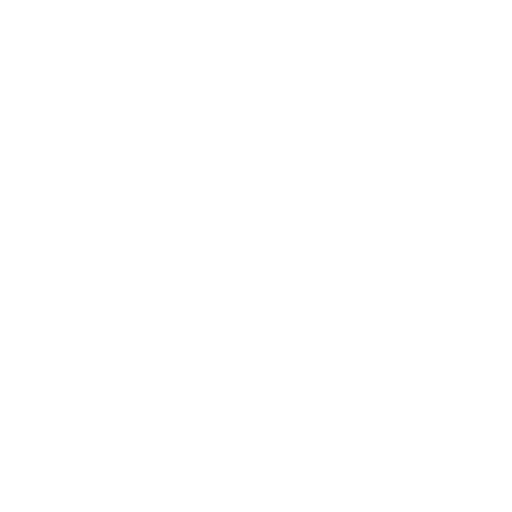
t = 0.00 s
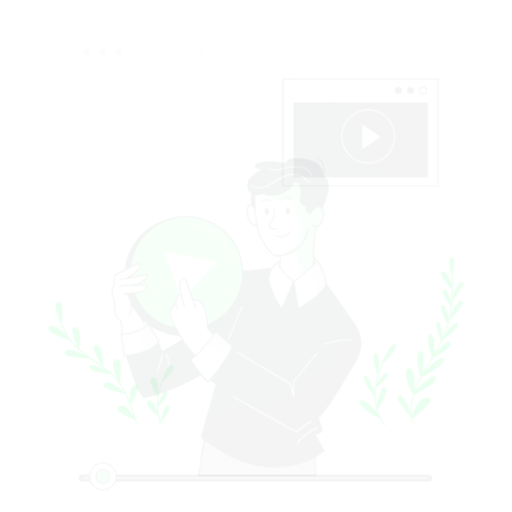
t = 0.25 s
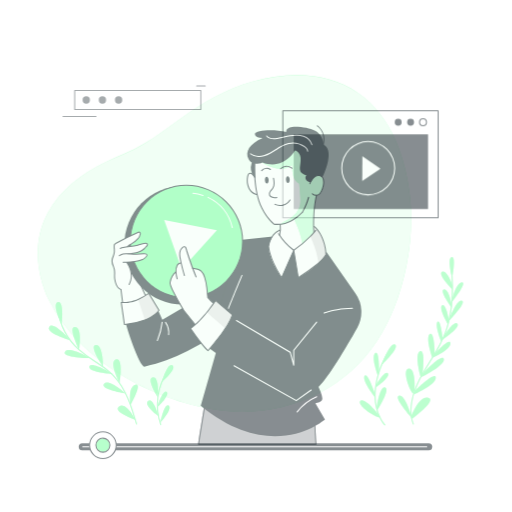
t = 0.50 s
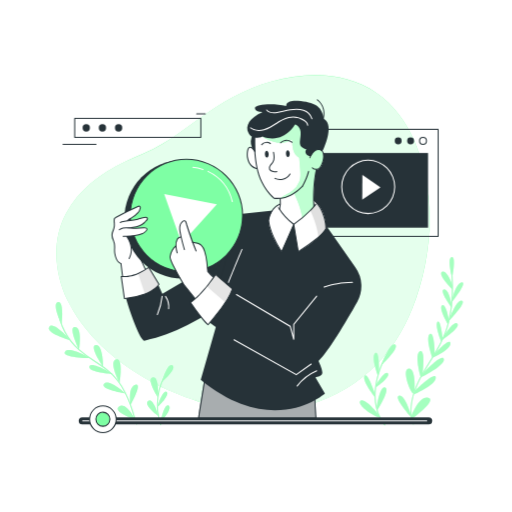
t = 0.75 s
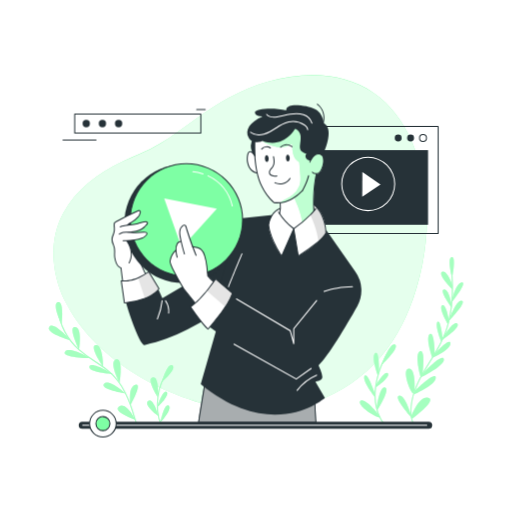
t = 1.00 s

The animated SVG that drew these frames (rendered in a browser with its animation timeline set to each time). Animation: 4 CSS @keyframes rules; one cycle of 1.00 s.

<svg class="animated" id="freepik_stories-press-play" xmlns="http://www.w3.org/2000/svg" viewBox="0 0 500 500" version="1.1" xmlns:xlink="http://www.w3.org/1999/xlink" xmlns:svgjs="http://svgjs.com/svgjs"><style>svg#freepik_stories-press-play:not(.animated) .animable {opacity: 0;}svg#freepik_stories-press-play.animated #freepik--background-simple--inject-1192 {animation: 1s 1 forwards cubic-bezier(.36,-0.01,.5,1.38) slideLeft;animation-delay: 0s;}svg#freepik_stories-press-play.animated #freepik--background-details--inject-1192 {animation: 1s 1 forwards cubic-bezier(.36,-0.01,.5,1.38) slideDown;animation-delay: 0s;}svg#freepik_stories-press-play.animated #freepik--Graphics--inject-1192 {animation: 1s 1 forwards cubic-bezier(.36,-0.01,.5,1.38) slideDown;animation-delay: 0s;}svg#freepik_stories-press-play.animated #freepik--Plants--inject-1192 {animation: 1s 1 forwards cubic-bezier(.36,-0.01,.5,1.38) fadeIn;animation-delay: 0s;}svg#freepik_stories-press-play.animated #freepik--character--inject-1192 {animation: 1s 1 forwards cubic-bezier(.36,-0.01,.5,1.38) slideUp;animation-delay: 0s;}svg#freepik_stories-press-play.animated #freepik--Character--inject-1192 {animation: 1s 1 forwards cubic-bezier(.36,-0.01,.5,1.38) slideUp;animation-delay: 0s;}svg#freepik_stories-press-play.animated #freepik--progress-bar--inject-1192 {animation: 1s 1 forwards cubic-bezier(.36,-0.01,.5,1.38) slideUp;animation-delay: 0s;}svg#freepik_stories-press-play.animated #freepik--progess-bar--inject-1192 {animation: 1s 1 forwards cubic-bezier(.36,-0.01,.5,1.38) slideUp;animation-delay: 0s;}            @keyframes slideLeft {                0% {                    opacity: 0;                    transform: translateX(-30px);                }                100% {                    opacity: 1;                    transform: translateX(0);                }            }                    @keyframes slideDown {                0% {                    opacity: 0;                    transform: translateY(-30px);                }                100% {                    opacity: 1;                    transform: translateY(0);                }            }                    @keyframes fadeIn {                0% {                    opacity: 0;                }                100% {                    opacity: 1;                }            }                    @keyframes slideUp {                0% {                    opacity: 0;                    transform: translateY(30px);                }                100% {                    opacity: 1;                    transform: inherit;                }            }        </style><g id="freepik--background-simple--inject-1192" class="animable animator-active" style="transform-origin: 234.587px 237.671px;"><g id="freepik--background-simple--inject-1192" class="animable" style="transform-origin: 234.587px 237.671px;"><path d="M226.05,400c60.89,9.52,123.91-15.29,157.66-67.43a182.9,182.9,0,0,0,16.2-31.48c13.33-33.4,19.6-72.3,15.9-108.14C411.89,155,398.06,113.64,365.46,91,335,69.86,296.6,69.91,262,79.63c-26.27,7.39-49.2,20.93-71.2,36.74-11.36,8.17-22.56,16.62-34.55,23.87s-25.13,11.95-37.72,18c-23.18,11.15-44.21,27-56.73,49.95C47.67,234.08,50.38,266.86,63,292.76,92,352,163.16,390.15,226.05,400Z" style="fill: #7EFFA4; transform-origin: 234.587px 237.671px;" id="elat20xkzmi3s" class="animable"></path><g id="eld46ehlry2i7"><path d="M226.05,400c60.89,9.52,123.91-15.29,157.66-67.44a182.44,182.44,0,0,0,16.2-31.47c13.33-33.41,19.6-72.3,15.9-108.15C411.89,155,398.06,113.68,365.46,91,335,69.9,296.6,70,262,79.67c-26.27,7.39-49.2,20.93-71.2,36.74-11.36,8.17-22.56,16.62-34.55,23.87s-25.13,11.94-37.72,18c-23.18,11.15-44.21,27-56.73,49.94C47.67,234.12,50.38,266.89,63,292.8,92,352.07,163.16,390.18,226.05,400Z" style="fill: rgb(255, 255, 255); opacity: 0.8; transform-origin: 234.587px 237.701px;" class="animable" id="elf2z5g1lp3h"></path></g></g></g><g id="freepik--Graphics--inject-1192" class="animable" style="transform-origin: 244.705px 167.475px;"><g id="freepik--background-details--inject-1192" class="animable" style="transform-origin: 244.705px 167.475px;"><path d="M427.86,228.55H276.19a.5.5,0,0,1-.5-.5V123.5a.5.5,0,0,1,.5-.5H427.86a.5.5,0,0,1,.5.5V228.05A.5.5,0,0,1,427.86,228.55Zm-151.17-1H427.36V124H276.69Z" style="fill: rgb(38, 50, 56); transform-origin: 352.025px 175.775px;" id="elrupr2dd88si" class="animable"></path><path d="M413.08,138.57a3.88,3.88,0,1,1,3.88-3.88A3.88,3.88,0,0,1,413.08,138.57Zm0-6.76a2.88,2.88,0,1,0,2.88,2.88A2.88,2.88,0,0,0,413.08,131.81Z" style="fill: rgb(38, 50, 56); transform-origin: 413.08px 134.69px;" id="elty7bi3g0vxi" class="animable"></path><path d="M404.34,134.69a3.38,3.38,0,1,1-3.38-3.38A3.38,3.38,0,0,1,404.34,134.69Z" style="fill: rgb(38, 50, 56); transform-origin: 400.96px 134.69px;" id="el9v63869ualq" class="animable"></path><path d="M392.22,134.69a3.38,3.38,0,1,1-3.38-3.38A3.38,3.38,0,0,1,392.22,134.69Z" style="fill: rgb(38, 50, 56); transform-origin: 388.84px 134.69px;" id="el89iotn9xn47" class="animable"></path><rect x="286.82" y="146.56" width="131.18" height="72.9" style="fill: rgb(38, 50, 56); transform-origin: 352.41px 183.01px;" id="el9w0bfmlanlj" class="animable"></rect><path d="M359.33,206.14h-.15a26.54,26.54,0,0,1,.14-53.07h.16a26.54,26.54,0,0,1-.15,53.08Zm0-52.08a25.54,25.54,0,0,0-.14,51.07h.15a25.54,25.54,0,0,0,.14-51.08Z" style="fill: rgb(255, 255, 255); transform-origin: 359.578px 179.61px;" id="el6buqbnqsoq8" class="animable"></path><polygon points="353.88 167.89 353.75 192.21 371.58 180.06 353.88 167.89" style="fill: rgb(255, 255, 255); transform-origin: 362.665px 180.05px;" id="el5gb90kzhr0o" class="animable"></polygon><g id="freepik--background-details--inject-1192" class="animable" style="transform-origin: 130.985px 121.875px;"><path d="M196.11,130.49H72.93a.5.5,0,0,1-.5-.5V111.34a.5.5,0,0,1,.5-.5H196.11a.51.51,0,0,1,.5.5V130A.5.5,0,0,1,196.11,130.49Zm-122.68-1H195.61V111.84H73.43Z" style="fill: rgb(38, 50, 56); transform-origin: 134.52px 120.665px;" id="elbwh5e28yp3n" class="animable"></path><path d="M87.79,120.67a3.58,3.58,0,1,1-3.57-3.57A3.57,3.57,0,0,1,87.79,120.67Z" style="fill: rgb(38, 50, 56); transform-origin: 84.21px 120.68px;" id="eli23y9tuig9" class="animable"></path><path d="M103.58,120.67A3.57,3.57,0,1,1,100,117.1,3.57,3.57,0,0,1,103.58,120.67Z" style="fill: rgb(38, 50, 56); transform-origin: 100.01px 120.67px;" id="elnitdpe9qqv" class="animable"></path><path d="M119.38,120.67a3.58,3.58,0,1,1-3.57-3.57A3.57,3.57,0,0,1,119.38,120.67Z" style="fill: rgb(38, 50, 56); transform-origin: 115.8px 120.68px;" id="el725zqliu9" class="animable"></path><path d="M200.42,107.4h-8.35a.5.5,0,0,1,0-1h8.35a.5.5,0,0,1,0,1Z" style="fill: rgb(38, 50, 56); transform-origin: 196.245px 106.9px;" id="elm4axl3n9qp" class="animable"></path><path d="M93.77,137.35H61.55a.5.5,0,0,1-.5-.5.5.5,0,0,1,.5-.5H93.77a.5.5,0,0,1,.5.5A.5.5,0,0,1,93.77,137.35Z" style="fill: rgb(38, 50, 56); transform-origin: 77.66px 136.85px;" id="eluv6hqfwuvf" class="animable"></path></g></g></g><g id="freepik--Plants--inject-1192" class="animable" style="transform-origin: 250.004px 333.221px;"><g id="freepik--plants--inject-1192" class="animable" style="transform-origin: 250.004px 333.221px;"><path d="M403.59,414.51a.49.49,0,0,1-.47-.32c-6.5-17.67,2.86-38.34,9-49.08,2.24-3.91,4.61-7.76,6.9-11.49,6.82-11.1,13.26-21.58,17.15-34.11,4.94-15.88,6.36-35,4.22-56.75a.5.5,0,0,1,.45-.54.51.51,0,0,1,.55.45c2.14,21.91.71,41.13-4.26,57.13-3.94,12.66-10.41,23.19-17.26,34.34-2.28,3.72-4.64,7.57-6.88,11.47-6.07,10.59-15.32,30.94-8.95,48.23a.5.5,0,0,1-.3.64Z" style="fill: #7EFFA4; transform-origin: 421.635px 338.364px;" id="elbjw54yy5vy" class="animable"></path><path d="M401.41,407s7.48-20.83,16.77-18.66-16,20.7-16,20.7Z" style="fill: #7EFFA4; transform-origin: 410.82px 398.611px;" id="elotky7w8ldps" class="animable"></path><path d="M404.94,380.92c-.11-.66,1.28-21.8-5.81-21.1s1.28,22.88,4.42,24.51Z" style="fill: #7EFFA4; transform-origin: 400.67px 372.067px;" id="el84tg6wpdp17" class="animable"></path><path d="M400.67,403.12s-5.43-18.05-11.13-16.69S402,407.85,402,407.85Z" style="fill: #7EFFA4; transform-origin: 395.216px 397.103px;" id="elbvhbfmefe0f" class="animable"></path><path d="M403.92,385.14s21.73-9.26,21.61-16.34-20.55,13-20.55,13Z" style="fill: #7EFFA4; transform-origin: 414.725px 376.214px;" id="elhgecrfig5jq" class="animable"></path><path d="M410.82,368.54s-6.56-22.52-.77-25.48,2.53,22.3,2.53,22.3Z" style="fill: #7EFFA4; transform-origin: 410.578px 355.679px;" id="elsu9bty8j2cn" class="animable"></path><path d="M410.82,368.54s24.16-11.66,22.63-17.93-20,13.52-20,13.52Z" style="fill: #7EFFA4; transform-origin: 422.17px 358.961px;" id="el77uxcff86ob" class="animable"></path><path d="M422.17,349.47s-7.12-20.22-2.46-23.32,4.78,19.45,4.78,19.45Z" style="fill: #7EFFA4; transform-origin: 421.309px 337.664px;" id="el3oyzy3ry468" class="animable"></path><path d="M422.17,349.47s18.1-7.55,17.71-14.14-15.39,10.27-15.39,10.27Z" style="fill: #7EFFA4; transform-origin: 431.028px 341.636px;" id="eli0evxpq1ns" class="animable"></path><path d="M430.92,333.87s-6.7-16.35-3.65-19.63,5,16.74,5,16.74Z" style="fill: #7EFFA4; transform-origin: 429.372px 323.873px;" id="el29kvr7p2b67" class="animable"></path><path d="M432.29,330.28s10-16.84,13.91-14.49c5.27,3.14-14.48,16.39-14.48,16.39Z" style="fill: #7EFFA4; transform-origin: 439.407px 323.873px;" id="elw6freuwzhw" class="animable"></path><path d="M437.49,316.85s-9.58-16.14-5.77-18.79,6.75,15,6.75,15Z" style="fill: #7EFFA4; transform-origin: 434.647px 307.319px;" id="el2mx44kortx2" class="animable"></path><path d="M438.75,311.84c.09-.42,7.08-19.51,12.37-18.19s-13.38,20.23-13.38,20.23Z" style="fill: #7EFFA4; transform-origin: 444.902px 303.732px;" id="el8fhgz1z950q" class="animable"></path><path d="M441,297.79s-2.47-15.75-7.51-15.16S441,300.41,441,300.41Z" style="fill: #7EFFA4; transform-origin: 436.648px 291.512px;" id="eljpouax2yi6i" class="animable"></path><path d="M441.56,291.51s4.41-15.94,9.71-15.79-10,19.4-10,19.4Z" style="fill: #7EFFA4; transform-origin: 446.828px 285.419px;" id="el8aqs6xme3bd" class="animable"></path><path d="M441.86,278.36s-5.28-15.36-10.14-13.05,10.14,17.3,10.14,17.3Z" style="fill: #7EFFA4; transform-origin: 436.305px 273.842px;" id="eld0yk2qlt32u" class="animable"></path><path d="M441.56,271.17s-5.32-18.63-.53-20.05S441.56,271.17,441.56,271.17Z" style="fill: #7EFFA4; transform-origin: 441.168px 261.111px;" id="els6p6yaxdew" class="animable"></path><g id="eljkfx4m2oz0l"><g style="opacity: 0.3; transform-origin: 420.409px 332.781px;" class="animable" id="el5gn237inh3f"><path d="M403.59,414.51a.49.49,0,0,1-.47-.32c-6.5-17.67,2.86-38.34,9-49.08,2.24-3.91,4.61-7.76,6.9-11.49,6.82-11.1,13.26-21.58,17.15-34.11,4.94-15.88,6.36-35,4.22-56.75a.5.5,0,0,1,.45-.54.51.51,0,0,1,.55.45c2.14,21.91.71,41.13-4.26,57.13-3.94,12.66-10.41,23.19-17.26,34.34-2.28,3.72-4.64,7.57-6.88,11.47-6.07,10.59-15.32,30.94-8.95,48.23a.5.5,0,0,1-.3.64Z" style="fill: rgb(255, 255, 255); transform-origin: 421.635px 338.364px;" id="el1ewngweu71" class="animable"></path><path d="M401.41,407s7.48-20.83,16.77-18.66-16,20.7-16,20.7Z" style="fill: rgb(255, 255, 255); transform-origin: 410.82px 398.611px;" id="elj2vi8a530q" class="animable"></path><path d="M404.94,380.92c-.11-.66,1.28-21.8-5.81-21.1s1.28,22.88,4.42,24.51Z" style="fill: rgb(255, 255, 255); transform-origin: 400.67px 372.067px;" id="el1lylmmvfohd" class="animable"></path><path d="M400.67,403.12s-5.43-18.05-11.13-16.69S402,407.85,402,407.85Z" style="fill: rgb(255, 255, 255); transform-origin: 395.216px 397.103px;" id="elpyorwg2ev7n" class="animable"></path><path d="M403.92,385.14s21.73-9.26,21.61-16.34-20.55,13-20.55,13Z" style="fill: rgb(255, 255, 255); transform-origin: 414.725px 376.214px;" id="el044drj28rfbl" class="animable"></path><path d="M410.82,368.54s-6.56-22.52-.77-25.48,2.53,22.3,2.53,22.3Z" style="fill: rgb(255, 255, 255); transform-origin: 410.578px 355.679px;" id="eld0jv2oakjzj" class="animable"></path><path d="M410.82,368.54s24.16-11.66,22.63-17.93-20,13.52-20,13.52Z" style="fill: rgb(255, 255, 255); transform-origin: 422.17px 358.961px;" id="elko78ky20tp9" class="animable"></path><path d="M422.17,349.47s-7.12-20.22-2.46-23.32,4.78,19.45,4.78,19.45Z" style="fill: rgb(255, 255, 255); transform-origin: 421.309px 337.664px;" id="eloxhue6k5v5f" class="animable"></path><path d="M422.17,349.47s18.1-7.55,17.71-14.14-15.39,10.27-15.39,10.27Z" style="fill: rgb(255, 255, 255); transform-origin: 431.028px 341.636px;" id="elueldlekfou" class="animable"></path><path d="M430.92,333.87s-6.7-16.35-3.65-19.63,5,16.74,5,16.74Z" style="fill: rgb(255, 255, 255); transform-origin: 429.372px 323.873px;" id="el4w47ozzvvan" class="animable"></path><path d="M432.29,330.28s10-16.84,13.91-14.49c5.27,3.14-14.48,16.39-14.48,16.39Z" style="fill: rgb(255, 255, 255); transform-origin: 439.407px 323.873px;" id="elu9yenkue7r" class="animable"></path><path d="M437.49,316.85s-9.58-16.14-5.77-18.79,6.75,15,6.75,15Z" style="fill: rgb(255, 255, 255); transform-origin: 434.647px 307.319px;" id="elas6iykisw8j" class="animable"></path><path d="M438.75,311.84c.09-.42,7.08-19.51,12.37-18.19s-13.38,20.23-13.38,20.23Z" style="fill: rgb(255, 255, 255); transform-origin: 444.902px 303.732px;" id="el3mz6r6q1i4j" class="animable"></path><path d="M441,297.79s-2.47-15.75-7.51-15.16S441,300.41,441,300.41Z" style="fill: rgb(255, 255, 255); transform-origin: 436.648px 291.512px;" id="ela2avegucdk" class="animable"></path><path d="M441.56,291.51s4.41-15.94,9.71-15.79-10,19.4-10,19.4Z" style="fill: rgb(255, 255, 255); transform-origin: 446.828px 285.419px;" id="ell3ol08e52h8" class="animable"></path><path d="M441.86,278.36s-5.28-15.36-10.14-13.05,10.14,17.3,10.14,17.3Z" style="fill: rgb(255, 255, 255); transform-origin: 436.305px 273.842px;" id="el7vmodemv3mf" class="animable"></path><path d="M441.56,271.17s-5.32-18.63-.53-20.05S441.56,271.17,441.56,271.17Z" style="fill: rgb(255, 255, 255); transform-origin: 441.168px 261.111px;" id="elowqzmn0mkp8" class="animable"></path></g></g><path d="M157,415.22a.51.51,0,0,1-.48-.34,60.29,60.29,0,0,1,7.25-53.54.51.51,0,0,1,.7-.12.5.5,0,0,1,.13.69,59.23,59.23,0,0,0-7.13,52.64.51.51,0,0,1-.31.64A.45.45,0,0,1,157,415.22Z" style="fill: #7EFFA4; transform-origin: 158.976px 388.175px;" id="elq5wa1bzgaa" class="animable"></path><path d="M156.35,412.87s12.62-13.58,8.37-16.82S156.35,412.87,156.35,412.87Z" style="fill: #7EFFA4; transform-origin: 160.972px 404.283px;" id="ela9zpffqh4y7" class="animable"></path><path d="M154.72,406.29s-5.11-18.74-10.11-14.74S154.72,406.29,154.72,406.29Z" style="fill: #7EFFA4; transform-origin: 149.158px 398.64px;" id="elysm56xjivn" class="animable"></path><path d="M153.73,397.67s12.12-11.24,9.25-14.74S154.73,392.3,153.73,397.67Z" style="fill: #7EFFA4; transform-origin: 158.575px 390.003px;" id="eleib1u9kax75" class="animable"></path><path d="M154.17,388.17s1.91-20.6-5-19.61S154.17,388.17,154.17,388.17Z" style="fill: #7EFFA4; transform-origin: 150.713px 378.348px;" id="eliufiarfsz7p" class="animable"></path><path d="M158,373.06s15.2-12.86,10.33-16.24S158,373.06,158,373.06Z" style="fill: #7EFFA4; transform-origin: 163.646px 364.744px;" id="elqj8g606f8cp" class="animable"></path><g id="eljjeo4mg2229"><g style="opacity: 0.3; transform-origin: 156.434px 385.824px;" class="animable" id="elkcb97qo69w"><path d="M156.94,415.22a.5.5,0,0,1-.47-.34,60.29,60.29,0,0,1,7.25-53.54.51.51,0,0,1,.7-.12.49.49,0,0,1,.12.69,59.26,59.26,0,0,0-7.12,52.64.51.51,0,0,1-.31.64A.47.47,0,0,1,156.94,415.22Z" style="fill: rgb(255, 255, 255); transform-origin: 158.924px 388.175px;" id="ellr205e5cvbp" class="animable"></path><path d="M156.33,412.87s12.62-13.58,8.37-16.82S156.33,412.87,156.33,412.87Z" style="fill: rgb(255, 255, 255); transform-origin: 160.952px 404.283px;" id="el1btipwi5219i" class="animable"></path><path d="M154.7,406.29s-5.11-18.74-10.11-14.74S154.7,406.29,154.7,406.29Z" style="fill: rgb(255, 255, 255); transform-origin: 149.138px 398.64px;" id="elcg2c3w1zbww" class="animable"></path><path d="M153.71,397.67s12.12-11.24,9.24-14.74S154.71,392.3,153.71,397.67Z" style="fill: rgb(255, 255, 255); transform-origin: 158.551px 390.003px;" id="el5kv1wd433jh" class="animable"></path><path d="M154.15,388.17s1.91-20.6-5-19.61S154.15,388.17,154.15,388.17Z" style="fill: rgb(255, 255, 255); transform-origin: 150.693px 378.348px;" id="elszbjl8isxi" class="animable"></path><path d="M158,373.06s15.2-12.86,10.33-16.24S158,373.06,158,373.06Z" style="fill: rgb(255, 255, 255); transform-origin: 163.646px 364.744px;" id="elshkcq49ra09" class="animable"></path></g></g><path d="M133.37,414.56a.51.51,0,0,1-.48-.36c-4.7-16.11-10-34.36-22.68-47.21-5.27-5.36-11.69-9.59-17.9-13.68a129.86,129.86,0,0,1-15.54-11.4A65.37,65.37,0,0,1,56,302.72a.5.5,0,1,1,1-.13,64.36,64.36,0,0,0,20.41,38.58,129.44,129.44,0,0,0,15.42,11.3c6.25,4.12,12.72,8.39,18.06,13.82,12.82,13,18.19,31.41,22.93,47.63a.5.5,0,0,1-.34.62Z" style="fill: #7EFFA4; transform-origin: 94.9178px 358.355px;" id="el1eg1qy4w4wb" class="animable"></path><path d="M132.18,410s-9.12-18.05-16-13S132.18,410,132.18,410Z" style="fill: #7EFFA4; transform-origin: 123.535px 403.054px;" id="elzdwqycrukn8" class="animable"></path><path d="M127.51,395.6c-.12-.32-3-17.82,4.67-19.91S127.51,395.6,127.51,395.6Z" style="fill: #7EFFA4; transform-origin: 130.787px 385.575px;" id="eltvvf9ii2so8" class="animable"></path><path d="M122.71,384.24s-16.54-15-21.14-9.53S122.71,384.24,122.71,384.24Z" style="fill: #7EFFA4; transform-origin: 111.865px 378.875px;" id="eltwqtpec0jr" class="animable"></path><path d="M116.7,374s-11-20.67-3.41-23S116.7,374,116.7,374Z" style="fill: #7EFFA4; transform-origin: 114.234px 362.424px;" id="el28m5nesim66" class="animable"></path><path d="M110,365.35s-21.17-13.08-22.74-7.28S110,365.35,110,365.35Z" style="fill: #7EFFA4; transform-origin: 98.5936px 360.968px;" id="el9czvpu9k3b" class="animable"></path><path d="M100.65,358.36s-13-19-8-21.12C100.65,333.9,100.65,358.36,100.65,358.36Z" style="fill: #7EFFA4; transform-origin: 96.0777px 347.643px;" id="els9u4pd8l4ld" class="animable"></path><path d="M87.88,349.76s-20.38-12.07-24.42-6.3S87.88,349.76,87.88,349.76Z" style="fill: #7EFFA4; transform-origin: 75.4736px 345.829px;" id="elep4pmfhc5a8" class="animable"></path><path d="M77.1,341.54s-10.26-21.22-4.71-22.2C81,317.82,77.1,341.54,77.1,341.54Z" style="fill: #7EFFA4; transform-origin: 74.3623px 330.405px;" id="eleaf6hxd76qf" class="animable"></path><path d="M68.75,332.36S52,313,48.05,319.27,68.75,332.36,68.75,332.36Z" style="fill: #7EFFA4; transform-origin: 58.1857px 325.19px;" id="elcey4zetn1je" class="animable"></path><path d="M60.1,316.6s-10-19.86-3.57-21.53S60.1,316.6,60.1,316.6Z" style="fill: #7EFFA4; transform-origin: 57.5538px 305.792px;" id="el8r6nx1iyvdf" class="animable"></path><g id="ell6oqtvfk6un"><g style="opacity: 0.3; transform-origin: 91.1568px 354.772px;" class="animable" id="elwxgiho3a1mr"><path d="M133.37,414.56a.51.51,0,0,1-.48-.36c-4.7-16.11-10-34.36-22.68-47.21-5.27-5.36-11.69-9.59-17.9-13.68a129.86,129.86,0,0,1-15.54-11.4A65.37,65.37,0,0,1,56,302.72a.5.5,0,1,1,1-.13,64.36,64.36,0,0,0,20.41,38.58,129.44,129.44,0,0,0,15.42,11.3c6.25,4.12,12.72,8.39,18.06,13.82,12.82,13,18.19,31.41,22.93,47.63a.5.5,0,0,1-.34.62Z" style="fill: rgb(255, 255, 255); transform-origin: 94.9178px 358.355px;" id="elfbk6l27h2dq" class="animable"></path><path d="M132.18,410s-9.12-18.05-16-13S132.18,410,132.18,410Z" style="fill: rgb(255, 255, 255); transform-origin: 123.535px 403.054px;" id="elcyw1lh5k9b" class="animable"></path><path d="M127.51,395.6c-.12-.32-3-17.82,4.67-19.91S127.51,395.6,127.51,395.6Z" style="fill: rgb(255, 255, 255); transform-origin: 130.787px 385.575px;" id="eluk1l5bycjwh" class="animable"></path><path d="M122.71,384.24s-16.54-15-21.14-9.53S122.71,384.24,122.71,384.24Z" style="fill: rgb(255, 255, 255); transform-origin: 111.865px 378.875px;" id="elj9yle46l6kh" class="animable"></path><path d="M116.7,374s-11-20.67-3.41-23S116.7,374,116.7,374Z" style="fill: rgb(255, 255, 255); transform-origin: 114.234px 362.424px;" id="elqby383e3mab" class="animable"></path><path d="M110,365.35s-21.17-13.08-22.74-7.28S110,365.35,110,365.35Z" style="fill: rgb(255, 255, 255); transform-origin: 98.5936px 360.968px;" id="el3hpssp6j71d" class="animable"></path><path d="M100.65,358.36s-13-19-8-21.12C100.65,333.9,100.65,358.36,100.65,358.36Z" style="fill: rgb(255, 255, 255); transform-origin: 96.0777px 347.643px;" id="elf6geq5ahwt" class="animable"></path><path d="M87.88,349.76s-20.38-12.07-24.42-6.3S87.88,349.76,87.88,349.76Z" style="fill: rgb(255, 255, 255); transform-origin: 75.4736px 345.829px;" id="elo6qwkcy5svm" class="animable"></path><path d="M77.1,341.54s-10.26-21.22-4.71-22.2C81,317.82,77.1,341.54,77.1,341.54Z" style="fill: rgb(255, 255, 255); transform-origin: 74.3623px 330.405px;" id="ell6w80h1mm9n" class="animable"></path><path d="M68.75,332.36S52,313,48.05,319.27,68.75,332.36,68.75,332.36Z" style="fill: rgb(255, 255, 255); transform-origin: 58.1857px 325.19px;" id="elngb0gttcbaq" class="animable"></path><path d="M60.1,316.6s-10-19.86-3.57-21.53S60.1,316.6,60.1,316.6Z" style="fill: rgb(255, 255, 255); transform-origin: 57.5538px 305.792px;" id="elpguha9fr6zp" class="animable"></path></g></g><path d="M375.83,415.39a.51.51,0,0,1-.4-.2c-22.44-29,1.86-69.65,2.11-70.05a.5.5,0,1,1,.86.52c-.25.4-24.2,40.44-2.18,68.92a.5.5,0,0,1-.09.7A.48.48,0,0,1,375.83,415.39Z" style="fill: #7EFFA4; transform-origin: 372.2px 380.142px;" id="el0my7d559c94" class="animable"></path><path d="M370.43,405.89s-13.35-17.47-18.12-14.64,9.48,14.2,19.18,16.83Z" style="fill: #7EFFA4; transform-origin: 361.425px 399.51px;" id="elusxdu0pn4xi" class="animable"></path><path d="M367.75,398c0-.38,3.12-21.3,8.4-19.62s-7.73,22.11-7.73,22.11Z" style="fill: #7EFFA4; transform-origin: 372.58px 389.387px;" id="els1nzh6mwfol" class="animable"></path><path d="M366.36,388.23S353.07,371.64,356,367s10.34,18.22,10.34,18.22Z" style="fill: #7EFFA4; transform-origin: 360.969px 377.304px;" id="el98b5mbofz96" class="animable"></path><path d="M367.15,378.27s14.51-10.23,11.67-13.73-11.67,11.32-11.67,11.32Z" style="fill: #7EFFA4; transform-origin: 373.169px 371.138px;" id="elnob8vvrweb" class="animable"></path><path d="M369,367.11s-6.92-18.55-2.65-22.3,3.77,18.53,3.77,18.53Z" style="fill: #7EFFA4; transform-origin: 367.548px 355.747px;" id="el0baxb1mee01k" class="animable"></path><path d="M373.17,355.75S390,339.8,386.1,336.62,374.69,349.62,373.17,355.75Z" style="fill: #7EFFA4; transform-origin: 379.928px 345.98px;" id="elx4psog9wot" class="animable"></path><g id="elxoti7u5hbkd"><g style="opacity: 0.3; transform-origin: 369.023px 375.8px;" class="animable" id="eldp2nk7xvbhw"><path d="M375.83,415.39a.51.51,0,0,1-.4-.2c-22.44-29,1.86-69.65,2.11-70.05a.5.5,0,1,1,.86.52c-.25.4-24.2,40.44-2.18,68.92a.5.5,0,0,1-.09.7A.48.48,0,0,1,375.83,415.39Z" style="fill: rgb(255, 255, 255); transform-origin: 372.2px 380.142px;" id="elhusqaiqa5l5" class="animable"></path><path d="M370.43,405.89s-13.35-17.47-18.12-14.64,9.48,14.2,19.18,16.83Z" style="fill: rgb(255, 255, 255); transform-origin: 361.425px 399.51px;" id="el8az5k017415" class="animable"></path><path d="M367.75,398c0-.38,3.12-21.3,8.4-19.62s-7.73,22.11-7.73,22.11Z" style="fill: rgb(255, 255, 255); transform-origin: 372.58px 389.387px;" id="el0bu1crkg4kf" class="animable"></path><path d="M366.36,388.23S353.07,371.64,356,367s10.34,18.22,10.34,18.22Z" style="fill: rgb(255, 255, 255); transform-origin: 360.969px 377.304px;" id="el17z4x4cy9yi" class="animable"></path><path d="M367.15,378.27s14.51-10.23,11.67-13.73-11.67,11.32-11.67,11.32Z" style="fill: rgb(255, 255, 255); transform-origin: 373.169px 371.138px;" id="eljeautv7mab" class="animable"></path><path d="M369,367.11s-6.92-18.55-2.65-22.3,3.77,18.53,3.77,18.53Z" style="fill: rgb(255, 255, 255); transform-origin: 367.548px 355.747px;" id="el3b1l4lr6yh4" class="animable"></path><path d="M373.17,355.75S390,339.8,386.1,336.62,374.69,349.62,373.17,355.75Z" style="fill: rgb(255, 255, 255); transform-origin: 379.928px 345.98px;" id="elrmwhjqeudj" class="animable"></path></g></g></g></g><g id="freepik--Character--inject-1192" class="animable" style="transform-origin: 230.932px 257.329px;"><g id="freepik--character--inject-1192" class="animable" style="transform-origin: 230.932px 257.329px;"><path d="M308.5,412.8c-1.08-19.23-1.82-32.55-1.82-32.55-68.74,16.65-105.94-10.08-105.94-10.08s-3,18.93-6.82,42.63Z" style="fill: rgb(38, 50, 56); transform-origin: 251.21px 391.485px;" id="el16vvnpeb5feh" class="animable"></path><path d="M308.5,413.3H193.92a.49.49,0,0,1-.38-.18.51.51,0,0,1-.11-.4c3.81-23.7,6.82-42.63,6.82-42.63a.51.51,0,0,1,.3-.38.49.49,0,0,1,.48.05c.38.27,37.83,26.4,105.53,10a.49.49,0,0,1,.41.08.48.48,0,0,1,.2.38s.74,13.31,1.83,32.54a.51.51,0,0,1-.5.53Zm-114-1H308c-.93-16.58-1.61-28.66-1.76-31.42-62.89,15-99.78-6.46-105.1-9.86C200.52,374.75,197.83,391.66,194.51,412.3Z" style="fill: rgb(38, 50, 56); transform-origin: 251.212px 391.485px;" id="elpyuplbgyovg" class="animable"></path><g id="elt5ado9sd52i"><g style="opacity: 0.6; transform-origin: 251.212px 391.485px;" class="animable" id="el572jdt3xtbo"><path d="M308.5,412.8c-1.08-19.23-1.82-32.55-1.82-32.55-68.74,16.65-105.94-10.08-105.94-10.08s-3,18.93-6.82,42.63Z" style="fill: rgb(255, 255, 255); transform-origin: 251.21px 391.485px;" id="el41kgny4b2bl" class="animable"></path><path d="M308.5,413.3H193.92a.49.49,0,0,1-.38-.18.51.51,0,0,1-.11-.4c3.81-23.7,6.82-42.63,6.82-42.63a.51.51,0,0,1,.3-.38.49.49,0,0,1,.48.05c.38.27,37.83,26.4,105.53,10a.49.49,0,0,1,.41.08.48.48,0,0,1,.2.38s.74,13.31,1.83,32.54a.51.51,0,0,1-.5.53Zm-114-1H308c-.93-16.58-1.61-28.66-1.76-31.42-62.89,15-99.78-6.46-105.1-9.86C200.52,374.75,197.83,391.66,194.51,412.3Z" style="fill: rgb(38, 50, 56); transform-origin: 251.212px 391.485px;" id="elmu1q3lacisn" class="animable"></path></g></g><path d="M111.61,224.71c-.1,3.11-2.11,5.91-2.18,9-.06,2.9,1.58,5.54,2.14,8.38.6,3.06,0,6.2.39,9.27a22.17,22.17,0,0,0,1.61,5.75,8.75,8.75,0,0,0,2.76,3.67c2,1.48,4.85,1.42,7.26,1.42a11.07,11.07,0,0,0,7-2,15.5,15.5,0,0,0,3.64-4.92,10.69,10.69,0,0,0,1.71-4.81,7.48,7.48,0,0,0-.6-2.83c-2-4.91-7-8.41-7.84-13.63-.36-2.23.1-4.5.3-6.74s.07-4.69-1.29-6.5c-2.25-3-7.52-3.63-11-3.62C110.43,217.16,111.74,221,111.61,224.71Z" style="fill: rgb(255, 255, 255); transform-origin: 122.684px 239.684px;" id="elgj6kjxwrngv" class="animable"></path><path d="M123,262.71c-2.34,0-4.93-.07-6.91-1.51a9.24,9.24,0,0,1-2.93-3.88,22.48,22.48,0,0,1-1.64-5.88,27.41,27.41,0,0,1-.14-4.33,23.69,23.69,0,0,0-.25-4.91,22.66,22.66,0,0,0-1-3.2,11.4,11.4,0,0,1-.06-10,14.24,14.24,0,0,0,1.06-4.31h0c0-.68,0-1.37,0-2-.07-1.92-.14-3.73,1-4.89a4.59,4.59,0,0,1,3.44-1.13c3.22,0,8.91.47,11.42,3.82,1.22,1.62,1.66,3.79,1.39,6.84-.05.56-.11,1.12-.18,1.67a18,18,0,0,0-.13,4.95c.46,2.85,2.22,5.16,4.09,7.6a25.87,25.87,0,0,1,3.72,5.92,8,8,0,0,1,.64,3,11.11,11.11,0,0,1-1.77,5,16.4,16.4,0,0,1-3.77,5.08,11.44,11.44,0,0,1-7.31,2.12H123Zm-10.84-38a15.4,15.4,0,0,1-1.11,4.61,10.4,10.4,0,0,0,.06,9.32,23.54,23.54,0,0,1,1,3.35,23.85,23.85,0,0,1,.27,5.12,26.55,26.55,0,0,0,.13,4.18,21.6,21.6,0,0,0,1.57,5.61,8.17,8.17,0,0,0,2.6,3.47c1.82,1.32,4.4,1.32,6.67,1.32h.29a10.45,10.45,0,0,0,6.69-1.91,15.25,15.25,0,0,0,3.51-4.78,10.3,10.3,0,0,0,1.65-4.57,7,7,0,0,0-.57-2.64,24.48,24.48,0,0,0-3.59-5.68c-1.85-2.44-3.77-5-4.28-8a19,19,0,0,1,.13-5.22c.06-.55.13-1.1.17-1.65.25-2.79-.13-4.74-1.19-6.15-2.33-3.11-8.21-3.39-10.62-3.42a3.71,3.71,0,0,0-2.72.82c-.81.85-.76,2.38-.69,4.16,0,.69.06,1.4,0,2.11Z" style="fill: rgb(38, 50, 56); transform-origin: 122.732px 239.681px;" id="elg3kjwkcsb66" class="animable"></path><path d="M118.1,261.65l3.34,26.51s18.88-4.64,24.45-12.09l-10.71-23.56" style="fill: rgb(255, 255, 255); transform-origin: 131.995px 270.335px;" id="elhkoyiseqoa" class="animable"></path><path d="M121.44,288.66a.52.52,0,0,1-.29-.09.5.5,0,0,1-.21-.35l-3.34-26.51a.5.5,0,0,1,.43-.56.49.49,0,0,1,.56.44l3.27,25.94c3.09-.82,18.38-5.14,23.45-11.53l-10.59-23.28a.52.52,0,0,1,.25-.67.5.5,0,0,1,.66.25l10.72,23.56a.52.52,0,0,1-.06.51c-5.61,7.5-24,12.08-24.74,12.27Z" style="fill: rgb(38, 50, 56); transform-origin: 131.993px 270.333px;" id="elleek1fdh87j" class="animable"></path><path d="M152.53,277.9l6,13.4L220.27,255,232,239.35,240.08,259l-16.5,38.64a311,311,0,0,1-40.51,24,213.73,213.73,0,0,1-20.65,9.18c-6.73,2.52-13.74,4.24-20.68,6.09a2.1,2.1,0,0,1-1.46,0c-.31-.16-.44-.54-.72-.77-5.08-4.09-17.82-40.55-19.13-52.16Z" style="fill: rgb(38, 50, 56); transform-origin: 180.255px 288.195px;" id="elgoi5hkxuqym" class="animable"></path><path d="M318.61,224.83l28.56,40.61a31.58,31.58,0,0,1,1.63,33.76c-11,19.4-28.59,49-37.76,57.56,0,0,4.28,8.76,3.63,12s-6.69,3.9-6.69,3.9l9.29,15.94S266.88,433.15,196,375.28l14.75-51.7L202.94,318l31.33-104.65,32.2-3.46,9.79,25.92,10.57-12.5,10.61,12.5Z" style="fill: rgb(38, 50, 56); transform-origin: 274.459px 307.432px;" id="ell5kj3pxx5" class="animable"></path><path d="M316.47,285.19a.49.49,0,0,1-.47-.34.51.51,0,0,1,.31-.64c8.68-3,16.75-4.31,27.85-4.67a.52.52,0,0,1,.52.49.5.5,0,0,1-.49.51c-11,.36-19,1.7-27.56,4.62A.41.41,0,0,1,316.47,285.19Z" style="fill: rgb(255, 255, 255); transform-origin: 330.327px 282.365px;" id="eljzx0lyds6c" class="animable"></path><path d="M290.2,381.68a.51.51,0,0,1-.4-.81,47.93,47.93,0,0,1,19.23-15,.5.5,0,0,1,.39.92,46.81,46.81,0,0,0-18.82,14.65A.51.51,0,0,1,290.2,381.68Z" style="fill: rgb(255, 255, 255); transform-origin: 299.705px 373.759px;" id="el3z987dqitbb" class="animable"></path><path d="M153.65,312a.71.71,0,0,1-.2,0,.52.52,0,0,1-.27-.66,65.45,65.45,0,0,0,4.66-17.86.5.5,0,0,1,1,.11,67,67,0,0,1-4.73,18.14A.51.51,0,0,1,153.65,312Z" style="fill: rgb(255, 255, 255); transform-origin: 155.994px 302.52px;" id="elra0rwwjyu2" class="animable"></path><path d="M164.65,306.22h-.06a.5.5,0,0,1-.44-.55A17.42,17.42,0,0,0,161.23,294a.51.51,0,0,1,.12-.7.5.5,0,0,1,.7.13,18.46,18.46,0,0,1,3.1,12.39A.51.51,0,0,1,164.65,306.22Z" style="fill: rgb(255, 255, 255); transform-origin: 163.199px 299.715px;" id="elm9zs4sbx2ra" class="animable"></path><path d="M223.14,280.54a.51.51,0,0,1-.17,0,.49.49,0,0,1-.3-.63c1.32-3.79,10-24.74,13.15-32.23a.5.5,0,1,1,.92.39c-3.11,7.28-11.84,28.48-13.13,32.17A.5.5,0,0,1,223.14,280.54Z" style="fill: rgb(255, 255, 255); transform-origin: 229.714px 263.952px;" id="elcm4m9qam03t" class="animable"></path><path d="M286.83,336.17a.5.5,0,0,1-.49-.37L283,323.3l-52.39-31a.5.5,0,0,1,.51-.86l52.56,31.09a.5.5,0,0,1,.23.3l2.42,9V321.14a.52.52,0,0,1,.11-.32l22.39-27.61a.51.51,0,0,1,.71-.07.49.49,0,0,1,.07.7l-22.28,27.47v14.36a.51.51,0,0,1-.44.5Z" style="fill: rgb(255, 255, 255); transform-origin: 270.049px 313.772px;" id="elcs3ov8mehl" class="animable"></path><path d="M289.29,370.67a.54.54,0,0,1-.25-.06l-60.76-34a.5.5,0,0,1-.2-.68.51.51,0,0,1,.69-.19l60.49,33.81,14.31-10.18a.51.51,0,0,1,.7.11.5.5,0,0,1-.12.7l-14.57,10.37A.52.52,0,0,1,289.29,370.67Z" style="fill: rgb(255, 255, 255); transform-origin: 266.191px 353.173px;" id="elw7iyhqv0w9k" class="animable"></path><ellipse cx="178.24" cy="218.42" rx="56.86" ry="57.94" style="fill: rgb(38, 50, 56); transform-origin: 178.24px 218.42px;" id="eljb4y57qhrsl" class="animable"></ellipse><circle cx="182.04" cy="214.8" r="54.87" style="fill: #7EFFA4; transform-origin: 182.04px 214.8px;" id="elm8jokkd18h" class="animable"></circle><path d="M182,270.17A55.37,55.37,0,1,1,237.4,214.8,55.43,55.43,0,0,1,182,270.17Zm0-109.73A54.37,54.37,0,1,0,236.4,214.8,54.43,54.43,0,0,0,182,160.44Z" style="fill: rgb(38, 50, 56); transform-origin: 182.03px 214.8px;" id="els6vugk39lv" class="animable"></path><polygon points="160.33 193.78 177.37 241.8 211.76 203.71 160.33 193.78" style="fill: rgb(255, 255, 255); transform-origin: 186.045px 217.79px;" id="eltzhe0hossgn" class="animable"></polygon><path d="M226.85,201.68a.51.51,0,0,1-.49-.39,43.25,43.25,0,0,0-23.47-29.13.5.5,0,0,1,.43-.91,44.29,44.29,0,0,1,24,29.81.5.5,0,0,1-.37.6Z" style="fill: rgb(255, 255, 255); transform-origin: 214.967px 186.441px;" id="elek6o41p7u2u" class="animable"></path><path d="M198.25,170.22a.45.45,0,0,1-.16,0,43.3,43.3,0,0,0-9.83-2.11.5.5,0,1,1,.1-1,44,44,0,0,1,10,2.16.5.5,0,0,1-.16,1Z" style="fill: rgb(255, 255, 255); transform-origin: 193.296px 168.692px;" id="elrw8370ty0u" class="animable"></path><path d="M222.21,288.67s-10.55,21.91-18.49,24.3L191.84,297.8l-10-12.78-2.55-3.15v0l-.06-.1-10.69-19.29-1.2-2.17-.36-1.58-.85-3.72-.06-.27.15-.45,2-5.57,3.57-4.1,0-.15,1.29-6.58.14-.71,3.4-2.1s0,0,0-.05c-.24-.64-2.75-7.79-.79-11.95a4.66,4.66,0,0,1,2-2.2,5.46,5.46,0,0,1,1.25-.52,2,2,0,0,1,.32-.46c.31-.35.85-.62,1.48.27h0a5.63,5.63,0,0,1,.68,1.43c.11.27.22.59.33.94,0,.16.09.32.14.49s.11.36.17.55c.12.4.25.8.38,1.2,1.84,5.72,5.28,15.44,5.54,16.14a0,0,0,0,0,0,0l8.31,2.74,1,.32.49,1.34,2.9,7.94.19.52.09.64,1.84,15.22.07.07L218.7,285.2Z" style="fill: rgb(255, 255, 255); transform-origin: 194.14px 266.27px;" id="elrm2xyg3ej1" class="animable"></path><path d="M223.14,289.89a.49.49,0,0,1-.34-.14c-14.06-13.14-20.19-19.69-20.25-19.75a.51.51,0,0,1-.13-.29l-.94-9.63a55.7,55.7,0,0,0-2.16-10.4,11.88,11.88,0,0,0-3-5.41c-1.63-1.53-3.69-1.91-5.88-2.32-.81-.15-1.65-.3-2.47-.52a.49.49,0,0,1-.35-.61.5.5,0,0,1,.61-.36c.78.21,1.6.36,2.4.51,2.23.41,4.53.84,6.38,2.58a12.87,12.87,0,0,1,3.25,5.84A57,57,0,0,1,202.47,260l.93,9.46c.9.95,7.1,7.44,20.08,19.58a.5.5,0,0,1-.34.87Z" style="fill: rgb(38, 50, 56); transform-origin: 205.622px 265.177px;" id="elrua17r9wubf" class="animable"></path><path d="M191.4,249.81a.51.51,0,0,1-.46-.31c-1.06-2.59-2.14-5.33-3.29-8.38h0v0c-.41-1.05-.81-2.12-1.2-3.18-1.63-4.39-3-8.82-4.35-13-.13-.39-.26-.8-.38-1.2l0-.14a4.14,4.14,0,0,1-.13-.43l-.52-1.6c0-.08-.05-.15-.07-.23a2.32,2.32,0,0,0-.43-.8l-.05-.06a.81.81,0,0,0-.92-.11,2.52,2.52,0,0,0-.58.28,5.32,5.32,0,0,0-.81.6,6.18,6.18,0,0,0-1.53,2.11l-.1.22c-1.09,2.66-.49,5.9,0,8.27.19,1,.39,2,.61,3.08h0a.09.09,0,0,0,0,.05c1,4.63,2.27,9.11,3.39,12.88a.5.5,0,0,1-.95.29c-1.13-3.79-2.42-8.29-3.42-13a.09.09,0,0,1,0,0h0c-.23-1-.44-2.07-.63-3.11-.46-2.49-1.1-5.9.1-8.83l.11-.25a7.48,7.48,0,0,1,1.78-2.45,6.29,6.29,0,0,1,1-.71,3.79,3.79,0,0,1,.8-.37,2.25,2.25,0,0,1,.71-.13,1.75,1.75,0,0,1,1.27.53l.06.08a3.51,3.51,0,0,1,.62,1.15l.59,1.84c0,.15.08.28.12.41l0,.14c.12.4.25.8.38,1.19,1.31,4.16,2.71,8.58,4.34,12.94.39,1.07.79,2.13,1.19,3.18a0,0,0,0,1,0,0h0c1.16,3,2.23,5.77,3.29,8.35a.5.5,0,0,1-.28.65A.41.41,0,0,1,191.4,249.81Z" style="fill: rgb(38, 50, 56); transform-origin: 183.484px 234.557px;" id="elaabccubhh7" class="animable"></path><path d="M173,251.63a.51.51,0,0,1-.48-.36,30.16,30.16,0,0,1-1.22-6.8,12.63,12.63,0,0,1,1.29-6.73l.08-.15a5.71,5.71,0,0,1,3.44-2.34.5.5,0,1,1,.27,1,4.7,4.7,0,0,0-2.86,1.92l-.07.12a11.58,11.58,0,0,0-1.15,6.17,28.85,28.85,0,0,0,1.19,6.57.51.51,0,0,1-.35.62Z" style="fill: rgb(38, 50, 56); transform-origin: 174.008px 243.441px;" id="el92gsd509x9h" class="animable"></path><path d="M202.94,311.68a.51.51,0,0,1-.39-.18L178.9,282.18l-.06-.09a191.35,191.35,0,0,1-10.76-19.42c-.66-1.43-1.18-2.67-1.58-3.79a24.73,24.73,0,0,1-.93-3,.66.66,0,0,1,0-.14c0-.27,0-.54.06-.82s0-.49.1-.74a16.83,16.83,0,0,1,2-5.73,12.49,12.49,0,0,1,3.74-4.27.5.5,0,0,1,.69.15.49.49,0,0,1-.15.69,11.76,11.76,0,0,0-3.41,3.93,15.68,15.68,0,0,0-1.91,5.4,5.94,5.94,0,0,0-.09.69,5.52,5.52,0,0,0-.06.68,23.67,23.67,0,0,0,.88,2.82c.39,1.09.9,2.31,1.55,3.71a193,193,0,0,0,10.65,19.23.58.58,0,0,1,.07.11l23.62,29.28a.5.5,0,0,1-.07.7A.5.5,0,0,1,202.94,311.68Z" style="fill: rgb(38, 50, 56); transform-origin: 184.494px 277.89px;" id="elx8y9ligkm1" class="animable"></path><path d="M227,286.49a48.55,48.55,0,0,1-5.1,10.26c-7.56,11.93-18.77,24.6-18.77,24.6-7.15-6.53-17.06-21.66-17.06-21.66,4.91-3,12.77-11.73,17.19-17.32,4.24-5.37,7.31-9.94,7.31-9.94Z" style="fill: rgb(255, 255, 255); transform-origin: 206.535px 296.89px;" id="elme8c4qobykl" class="animable"></path><path d="M203.11,321.85a.51.51,0,0,1-.34-.13c-7.11-6.5-17-21.6-17.14-21.76a.47.47,0,0,1-.07-.38.52.52,0,0,1,.22-.32c5-3.06,12.93-12,17.07-17.2s7.25-9.86,7.28-9.9a.51.51,0,0,1,.35-.22.5.5,0,0,1,.39.11l16.44,14.06a.52.52,0,0,1,.15.55A49.62,49.62,0,0,1,222.3,297c-7.49,11.83-18.71,24.54-18.82,24.66a.51.51,0,0,1-.35.17Zm-16.37-22c1.63,2.44,10,14.84,16.33,20.79,1.93-2.21,11.67-13.54,18.39-24.15a48.61,48.61,0,0,0,4.94-9.83l-15.75-13.47c-.9,1.3-3.58,5.16-7,9.5C199.57,287.82,191.84,296.48,186.74,299.84Z" style="fill: rgb(38, 50, 56); transform-origin: 206.516px 296.892px;" id="elrrt7e7ugu" class="animable"></path><g id="elv9lzn2fet4g"><path d="M227,286.49c-1.18,3.46-5.32,9.38-7.44,12.71L202.08,284c4.25-5.37,8.47-11.52,8.47-11.52Z" style="opacity: 0.1; transform-origin: 214.54px 285.84px;" class="animable" id="elvpnv4njpepm"></path></g><path d="M111.55,221.46c-.11-1.5-.14-3.28.36-3.89a5.83,5.83,0,0,1,1.91-1.36c6.85-3.57,13.71-7.14,20.79-10.26.62-.27,1.4-.53,1.95-.12a1.7,1.7,0,0,1,.44,1.61,9.32,9.32,0,0,1-2.51,4.8,22.7,22.7,0,0,1-6.16,4.91,20.13,20.13,0,0,0-2.3,1.32,21,21,0,0,0-2.6,2.48,22.49,22.49,0,0,1-2,1.79" style="fill: rgb(255, 255, 255); transform-origin: 124.267px 214.178px;" id="el9jvjx8ospw" class="animable"></path><path d="M121.44,223.24a.47.47,0,0,1-.39-.19.49.49,0,0,1,.08-.7,21.43,21.43,0,0,0,1.94-1.75q.32-.32.6-.63a15.73,15.73,0,0,1,2.07-1.91,14.17,14.17,0,0,1,1.79-1.05l.56-.3a21.91,21.91,0,0,0,6-4.81,8.65,8.65,0,0,0,2.4-4.52c0-.26.07-.9-.26-1.15s-1,0-1.44.18c-7.06,3.11-14,6.74-20.76,10.25a5.14,5.14,0,0,0-1.75,1.22c-.17.21-.43,1-.25,3.55a.5.5,0,0,1-1,.07c-.16-2.33,0-3.64.47-4.25a6.33,6.33,0,0,1,2.07-1.48c6.75-3.52,13.72-7.15,20.81-10.27a2.41,2.41,0,0,1,2.46-.07,2.15,2.15,0,0,1,.64,2.07,9.59,9.59,0,0,1-2.64,5.07,23.18,23.18,0,0,1-6.29,5l-.57.3a10.64,10.64,0,0,0-3.6,2.77c-.2.22-.41.43-.61.64a23.57,23.57,0,0,1-2,1.83A.51.51,0,0,1,121.44,223.24Z" style="fill: rgb(38, 50, 56); transform-origin: 124.253px 214.183px;" id="eld15wxwd2mk" class="animable"></path><path d="M117.5,221.53a10,10,0,0,1,1.52-.61c5-1.51,10.45-1.15,15.5-2.57,2.55-.72,5-1.9,7.7-1.88.8,0,1.89.33,1.8,1.33s-.78,1.4-1.31,2a21.22,21.22,0,0,1-1.88,2,16.45,16.45,0,0,1-4.71,2.9,40.24,40.24,0,0,1-7.8,1.85c-2.56.49-5,1.28-7.51,2-.62.18-1.25.34-1.89.47" style="fill: rgb(255, 255, 255); transform-origin: 130.763px 222.745px;" id="elfqx5deitsvh" class="animable"></path><path d="M118.92,229.54a.51.51,0,0,1-.49-.4.5.5,0,0,1,.39-.59c.56-.11,1.15-.26,1.85-.46l1.52-.44a61.2,61.2,0,0,1,6-1.57l1.71-.31a28.36,28.36,0,0,0,6-1.51,16.1,16.1,0,0,0,4.57-2.81,13.94,13.94,0,0,0,1.34-1.42l.5-.57c.1-.12.22-.24.33-.35a2.45,2.45,0,0,0,.85-1.36.56.56,0,0,0-.12-.41,1.74,1.74,0,0,0-1.19-.37,16.88,16.88,0,0,0-5.41,1.18c-.71.24-1.43.48-2.15.68a45.58,45.58,0,0,1-7.64,1.25,42.39,42.39,0,0,0-7.84,1.32,8.77,8.77,0,0,0-1.45.58.5.5,0,0,1-.67-.22.52.52,0,0,1,.22-.68,11.23,11.23,0,0,1,1.61-.64,43.53,43.53,0,0,1,8-1.36,45,45,0,0,0,7.48-1.21c.71-.2,1.4-.43,2.1-.67a18,18,0,0,1,5.74-1.23,2.68,2.68,0,0,1,1.92.7,1.48,1.48,0,0,1,.37,1.17,3.24,3.24,0,0,1-1.12,2l-.31.32-.48.56a16.87,16.87,0,0,1-1.43,1.52,17.18,17.18,0,0,1-4.86,3,30.06,30.06,0,0,1-6.21,1.56l-1.69.31c-2,.39-4,1-5.94,1.55l-1.52.44c-.72.21-1.35.36-1.93.48Z" style="fill: rgb(38, 50, 56); transform-origin: 130.72px 222.774px;" id="elm7ti976ezl8" class="animable"></path><path d="M116.54,228.56a8.79,8.79,0,0,1,3.48-1.71,26,26,0,0,1,7.27,0,72.06,72.06,0,0,0,12.72-.11,5.48,5.48,0,0,1,2.06,0c3.93,1.11-1.37,4.93-2.85,5.57-5.83,2.53-12.73,2.65-19,2.5" style="fill: rgb(255, 255, 255); transform-origin: 130.016px 230.724px;" id="elhtshu205gks" class="animable"></path><path d="M123.35,235.43c-1,0-2.09,0-3.12,0a.5.5,0,0,1-.49-.51.51.51,0,0,1,.51-.49c6.43.16,13.16,0,18.77-2.46,1.19-.51,4-2.67,4-3.83,0-.34-.37-.61-1.05-.8a5.12,5.12,0,0,0-1.84,0,72.61,72.61,0,0,1-12.85.12l-1-.08a22,22,0,0,0-6.18,0,8.44,8.44,0,0,0-3.27,1.61.5.5,0,0,1-.7-.09.5.5,0,0,1,.08-.7,9.29,9.29,0,0,1,3.69-1.8,23,23,0,0,1,6.47-.06l.94.08a72,72,0,0,0,12.63-.11,5.87,5.87,0,0,1,2.25.07c1.41.4,1.75,1.14,1.78,1.69.14,2-3.74,4.46-4.58,4.82C134.54,235,128.92,235.43,123.35,235.43Z" style="fill: rgb(38, 50, 56); transform-origin: 129.998px 230.785px;" id="el20lrihoadsk" class="animable"></path><path d="M123.85,235.21s8.32,11,2.26,21.49" style="fill: rgb(255, 255, 255); transform-origin: 126.085px 245.955px;" id="elnyc4h14bztl" class="animable"></path><path d="M126.11,257.2a.54.54,0,0,1-.25-.06.52.52,0,0,1-.19-.69c5.83-10.11-2.14-20.83-2.22-20.93a.5.5,0,0,1,.8-.61c.08.11,8.45,11.34,2.29,22A.5.5,0,0,1,126.11,257.2Z" style="fill: rgb(38, 50, 56); transform-origin: 126.074px 245.956px;" id="elb8fm5mye7j" class="animable"></path><path d="M155.22,281.85s-3.29,5.35-13.72,9.51a70.05,70.05,0,0,1-20.06,4.4l-3.06-21.5s6.7,1.21,16.45-2.93a51.72,51.72,0,0,0,10.32-5.93Z" style="fill: rgb(255, 255, 255); transform-origin: 136.8px 280.58px;" id="elc74u8grntya" class="animable"></path><path d="M121.44,296.26a.49.49,0,0,1-.49-.43l-3.06-21.5a.49.49,0,0,1,.14-.43.54.54,0,0,1,.44-.13c.06,0,6.68,1.12,16.17-2.9A51.26,51.26,0,0,0,144.85,265a.52.52,0,0,1,.4-.09.55.55,0,0,1,.33.23l10.06,16.45a.51.51,0,0,1,0,.53c-.14.22-3.49,5.53-13.95,9.7a71.14,71.14,0,0,1-20.21,4.44ZM119,274.84l2.9,20.38a69.82,69.82,0,0,0,19.45-4.32c8.86-3.54,12.51-8,13.3-9.06L145,266.13a51.94,51.94,0,0,1-10,5.66C126.9,275.24,120.92,275,119,274.84Z" style="fill: rgb(38, 50, 56); transform-origin: 136.799px 280.581px;" id="elvaf6a0vhddd" class="animable"></path><g id="elqh7iruip8fn"><path d="M155.22,281.85s-3.29,5.35-13.72,9.51l-6.67-20a51.72,51.72,0,0,0,10.32-5.93Z" style="opacity: 0.1; transform-origin: 145.025px 278.395px;" class="animable" id="eluawhf0fzy6"></path></g><path d="M308.58,169.84s2.44,1.22,4.87-2.92,4.55-15.48-.8-16.45c-7.23-3.52-9.67,1.59-9.67,1.59l-4.39-15.83s-1.21-14.62-10.47-13.4-14.62,11.45-14.62,11.45l-25.09,1-.73,14.13s-4.14-2.92-5.36.73-1.22,15.84,9,19.73c0,0,4,18.15,16.26,28.08l6,.35-1.33,14.21a24,24,0,0,0,14.13,12.42c10.24,3.17,19.7-16.76,19.7-16.76S306.32,183.47,308.58,169.84Z" style="fill: rgb(255, 255, 255); transform-origin: 278.881px 174.015px;" id="eldg2wn4o2c7" class="animable"></path><path d="M255.81,137.5c4.51,2.69,9.33,5,14.52,5.88s10.8,0,15-3.11a38.91,38.91,0,0,0,1,10.34c.92,3.25,2.89,6.35,5.9,7.87.32,4,.7,8,1,12.08.27,3.39.42,7.78-.92,10.91a21.77,21.77,0,0,1-7.15,9.38c-3.3,2.45-6,3.35-10.84,6.53-.35.23-.18,1.06.11.76a24,24,0,0,0,12.74-5.06s8.27,16.09,8.49,28.38l10.45-13.32s-.62-28.41,2.95-38.48c0,0,5.14.19,6.48-9.41s-4.47-10.5-4.47-10.5-19.88-29.27-24.79-26.59S255.81,137.5,255.81,137.5Z" style="fill: #7EFFA4; transform-origin: 285.775px 172.223px;" id="elspcvq4ml81m" class="animable"></path><g id="elscf790q06gi"><path d="M255.81,137.5c4.51,2.69,9.33,5,14.52,5.88s10.8,0,15-3.11a38.91,38.91,0,0,0,1,10.34c.92,3.25,2.89,6.35,5.9,7.87.32,4,.7,8,1,12.08.27,3.39.42,7.78-.92,10.91a21.77,21.77,0,0,1-7.15,9.38c-3.3,2.45-6,3.35-10.84,6.53-.35.23-.18,1.06.11.76a24,24,0,0,0,12.74-5.06s8.27,16.09,8.49,28.38l10.45-13.32s-.62-28.41,2.95-38.48c0,0,5.14.19,6.48-9.41s-4.47-10.5-4.47-10.5-19.88-29.27-24.79-26.59S255.81,137.5,255.81,137.5Z" style="fill: rgb(255, 255, 255); opacity: 0.5; transform-origin: 285.775px 172.223px;" class="animable" id="elk3dbiij68o"></path></g><path d="M250.54,169.29h-.12c-4.67-1.09-7.89-4.61-9-9.93-1.06-4.87-.11-10.18,1.37-11.33a2.21,2.21,0,0,1,1.81-.44c2.23.38,4.42,3.73,4.51,3.87a.5.5,0,0,1-.84.55c-.56-.87-2.35-3.18-3.84-3.44a1.27,1.27,0,0,0-1,.25c-1,.76-2.06,5.53-1,10.33.76,3.48,2.81,7.89,8.3,9.17a.5.5,0,0,1,.37.6A.49.49,0,0,1,250.54,169.29Z" style="fill: rgb(38, 50, 56); transform-origin: 246.041px 158.422px;" id="elfty4stxyhjh" class="animable"></path><path d="M318.22,227.59a.66.66,0,0,1,0,.09,66.74,66.74,0,0,1-7.25,8.13v0c-.4.39-.82.77-1.23,1.14a85.93,85.93,0,0,1-18.31,12.9l-.15.09-4.43-26.64,0,0a61.8,61.8,0,0,0,16.67-14.06l.32-.34c.69-.76,1.87-1.84,2.23-2.4,1.22-1.89,1-1.08,1-1.08l-.8-3.79-.42-1.93.45.21C318.25,208.58,318.49,226.05,318.22,227.59Z" style="fill: rgb(255, 255, 255); transform-origin: 302.563px 224.82px;" id="ela2xvpxl9lul" class="animable"></path><path d="M291.26,250.46a.46.46,0,0,1-.22-.06.48.48,0,0,1-.27-.36l-4.44-26.64a.54.54,0,0,1,.14-.43.87.87,0,0,1,.25-.15,102.29,102.29,0,0,0,15.84-13.26l1.12-1.2a51.37,51.37,0,0,0,4.16-4.78.5.5,0,0,1,.82.58,52.9,52.9,0,0,1-4.25,4.88l-1.12,1.2a104,104,0,0,1-15.91,13.34l4.25,25.57a159.57,159.57,0,0,0,17.77-12.56c.42-.34.83-.7,1.23-1.05,3.59-3.14,6-5.85,7.12-8.08.41-1.64-1.18-18.27-11.34-27a.5.5,0,1,1,.65-.76c10.68,9.14,12.1,26.19,11.65,28,0,0,0,.12,0,.13-1.23,2.41-3.7,5.23-7.38,8.45-.4.36-.83.72-1.25,1.07a162.24,162.24,0,0,1-18.37,12.94.88.88,0,0,1-.18.1A.46.46,0,0,1,291.26,250.46Z" style="fill: rgb(38, 50, 56); transform-origin: 302.554px 225.02px;" id="elp22sp2qdnon" class="animable"></path><path d="M286.83,223.32,275.06,250s-12.4-16.6-12.76-30.41c1.8-7.45,3.74-11.6,11.43-16.11l-.87,5.37S274.28,221.54,286.83,223.32Z" style="fill: rgb(255, 255, 255); transform-origin: 274.565px 226.74px;" id="el3aviqohxb6e" class="animable"></path><path d="M275.06,250.46a.49.49,0,0,1-.41-.22c-.11-.16-11.47-16.89-12.84-30.64a.33.33,0,0,1,0-.14c2.54-13.72,11.07-16,11.43-16.08a.51.51,0,0,1,.61.37.49.49,0,0,1-.36.6c-.09,0-8.25,2.24-10.68,15.22,1.21,11.84,10,26,12.17,29.35l11.23-25.42a59.65,59.65,0,0,1-14.62-16.07.5.5,0,0,1,.16-.69.51.51,0,0,1,.69.16,57.61,57.61,0,0,0,14.67,16,.51.51,0,0,1,.18.62l-11.77,26.63a.5.5,0,0,1-.41.3Z" style="fill: rgb(38, 50, 56); transform-origin: 274.567px 226.913px;" id="elv7hf4euda8" class="animable"></path><g id="els91q1sdnm5"><path d="M318.22,227.47l0,.1c-1.29,2.52-4,5.4-7.23,8.22,0,0,0-.06,0-.08h0c-1.52-13.17-8-25.8-8-25.8l3.88-4.5-.51-5.61C316.78,209.42,318.49,225.93,318.22,227.47Z" style="opacity: 0.12; transform-origin: 310.618px 217.795px;" class="animable" id="elonxzbq8ikjg"></path></g><path d="M273,209.08l-.14,0a.5.5,0,0,1-.35-.61,28.69,28.69,0,0,0,.61-10.12.5.5,0,0,1,.43-.56.5.5,0,0,1,.56.43,29.27,29.27,0,0,1-.63,10.51A.5.5,0,0,1,273,209.08Z" style="fill: rgb(38, 50, 56); transform-origin: 273.409px 203.433px;" id="elkokngw4ndl" class="animable"></path><path d="M306.54,206.49a.5.5,0,0,1-.5-.47c-1.11-23.07,2.5-36.37,2.54-36.5a.52.52,0,0,1,.62-.35.5.5,0,0,1,.34.62c0,.13-3.6,13.29-2.51,36.18a.49.49,0,0,1-.47.52Z" style="fill: rgb(38, 50, 56); transform-origin: 307.694px 187.823px;" id="el5gwbibdcuqe" class="animable"></path><path d="M268.83,172.62a7.88,7.88,0,0,1-1.79-.25c-1.65-.39-3.63-1.06-4.31-2.84a4.56,4.56,0,0,1,.89-4.19c.35-.49.74-.94,1.12-1.38a12.17,12.17,0,0,0,1.33-1.69c1.59-2.58,1.14-5.86.49-9.27a.51.51,0,0,1,.4-.59.5.5,0,0,1,.58.4c.66,3.47,1.16,7.1-.62,10a13.71,13.71,0,0,1-1.42,1.83,15.65,15.65,0,0,0-1.07,1.3,3.78,3.78,0,0,0-.76,3.25c.51,1.34,2.19,1.89,3.6,2.22a3.74,3.74,0,0,0,2.74-.06.5.5,0,1,1,.53.85A3.24,3.24,0,0,1,268.83,172.62Z" style="fill: rgb(38, 50, 56); transform-origin: 266.665px 162.512px;" id="elaj8m56uqbnb" class="animable"></path><path d="M262.35,154.75c.09,1.87-.66,3.42-1.67,3.46s-1.89-1.43-2-3.3.66-3.42,1.67-3.47S262.27,152.88,262.35,154.75Z" style="fill: rgb(38, 50, 56); transform-origin: 260.513px 154.825px;" id="elukdnspoenx" class="animable"></path><path d="M282.91,154.26c.09,1.87-.66,3.42-1.67,3.46s-1.89-1.43-2-3.3.66-3.42,1.67-3.47S282.83,152.39,282.91,154.26Z" style="fill: rgb(38, 50, 56); transform-origin: 281.073px 154.335px;" id="el27cfpbowzl3" class="animable"></path><path d="M273.53,180a12.3,12.3,0,0,1-5.36-1.1.5.5,0,0,1-.13-.7.49.49,0,0,1,.69-.13,12.73,12.73,0,0,0,7.25.69,10.47,10.47,0,0,0,6.81-4.8.52.52,0,0,1,.7-.15.51.51,0,0,1,.14.7,11.39,11.39,0,0,1-7.48,5.23A12.71,12.71,0,0,1,273.53,180Z" style="fill: rgb(38, 50, 56); transform-origin: 275.832px 176.868px;" id="eld90m6cj45zj" class="animable"></path><path d="M273.89,144.26a.51.51,0,0,1-.4-.2.5.5,0,0,1,.1-.7c4.37-3.21,7.36-3.33,11.86-.49a.51.51,0,0,1,.16.69.5.5,0,0,1-.69.15c-4.17-2.63-6.68-2.52-10.73.45A.49.49,0,0,1,273.89,144.26Z" style="fill: rgb(38, 50, 56); transform-origin: 279.536px 142.55px;" id="ellgmpbzvn59o" class="animable"></path><path d="M255.49,146.05a.52.52,0,0,1-.33-.12.49.49,0,0,1-.06-.7,7.13,7.13,0,0,1,9.22-1.22.51.51,0,0,1,.12.7.5.5,0,0,1-.69.12,6.1,6.1,0,0,0-7.88,1A.49.49,0,0,1,255.49,146.05Z" style="fill: rgb(38, 50, 56); transform-origin: 259.755px 144.449px;" id="elmn9ikqj0j4" class="animable"></path><path d="M270.58,198.59a21.2,21.2,0,0,1-3.06-.18.5.5,0,0,1-.23-.09c-.27-.22-6.75-5.28-11.93-15.79-8.82-17.87-7.13-43.7-7.11-44a.5.5,0,0,1,1,.07c0,.26-1.69,25.82,7,43.45a47.89,47.89,0,0,0,11.55,15.35,30.9,30.9,0,0,0,10.43-.78c6.47-1.57,12.6-6.64,16.62-10.61a.49.49,0,0,1,.7,0,.48.48,0,0,1,0,.7c-4.1,4.06-10.39,9.24-17.08,10.88A33.89,33.89,0,0,1,270.58,198.59Z" style="fill: rgb(38, 50, 56); transform-origin: 271.905px 168.328px;" id="eldvj895uhun8" class="animable"></path><path d="M295.2,186.91a.54.54,0,0,1-.25-.06.51.51,0,0,1-.19-.68c4.95-8.87,6-14.54,6.05-14.59a.5.5,0,0,1,1,.18c-.05.23-1.13,5.87-6.17,14.89A.49.49,0,0,1,295.2,186.91Z" style="fill: rgb(38, 50, 56); transform-origin: 298.259px 179.036px;" id="el3qwcr6a631x" class="animable"></path><path d="M308.5,170.18c-2.84,0-3.81-1.71-3.86-1.8a.5.5,0,0,1,.88-.48c0,.08,1.17,1.95,4.91,1,2.32-.58,5.05-6.93,5.13-11.93,0-1.92-.33-5.27-3-6-6.2-1.75-9.46,7.37-9.49,7.46a.51.51,0,0,1-.64.31.5.5,0,0,1-.3-.64c0-.1,3.6-10.09,10.7-8.1,2.48.7,3.82,3.19,3.77,7-.08,5.15-2.81,12.11-5.89,12.88A8.72,8.72,0,0,1,308.5,170.18Z" style="fill: rgb(38, 50, 56); transform-origin: 309.351px 159.959px;" id="el0axrherf0uho" class="animable"></path><path d="M304,156.23c-.76,1.61-3.72.19-4.81-1.22a4.17,4.17,0,0,1,0-5c-2.31-.67-4.91-1.71-5.91-3.9a7.36,7.36,0,0,1-.43-3.49c.21-3.21,1-6.41.67-9.61s-2.31-6.55-5.48-7.14c0,0-11,19.69-31.75,11.74,0,0-9.25,4.42-13.46-3.15s1.47-15.57,13.25-20.62c0,0-7.36-.21-7.15-4S267,105,279.63,107.77c0,0-1.49-6.63,14.08-4.74s20.61,6.28,22.52,17.15c11.41,6.22-1.41,31.86-1.41,31.86S308.79,146,304,156.23Z" style="fill: rgb(38, 50, 56); transform-origin: 281.203px 129.818px;" id="elvbj8pcfjvz" class="animable"></path><path d="M247.17,134.82A16.23,16.23,0,0,0,246,148.4l3.21,5-.5-17Z" style="fill: rgb(38, 50, 56); transform-origin: 247.12px 144.11px;" id="elt7y9olb4cp" class="animable"></path><path d="M315.24,122.2a.4.4,0,0,1-.15,0,.5.5,0,0,1-.32-.63c4.24-13-4.81-19-5.2-19.29a.51.51,0,0,1-.14-.7.5.5,0,0,1,.69-.14c.1.06,10.08,6.74,5.6,20.44A.5.5,0,0,1,315.24,122.2Z" style="fill: rgb(38, 50, 56); transform-origin: 313.112px 111.783px;" id="elbai48xv8iia" class="animable"></path><path d="M252.75,132.28a13.38,13.38,0,0,1-8.34-2.64.5.5,0,1,1,.61-.78c3.1,2.42,7.77,3.07,12.51,1.74,4.1-1.16,7.82-3.53,11.41-5.82l.48-.31c4-2.55,8-4.92,12.36-5.87a20.61,20.61,0,0,1,15.66,3c2.23,1.48,3.41,3.14,3.49,4.92a.5.5,0,0,1-.48.52.47.47,0,0,1-.52-.47c-.07-1.45-1.09-2.84-3-4.14a19.88,19.88,0,0,0-14.9-2.81c-4.24.91-8,3.14-12,5.73l-.48.31c-3.66,2.33-7.44,4.74-11.68,5.94A18.72,18.72,0,0,1,252.75,132.28Z" style="fill: rgb(255, 255, 255); transform-origin: 272.545px 125.22px;" id="el913zzymqubf" class="animable"></path><path d="M304.57,120.76a.5.5,0,0,1-.48-.37,12.47,12.47,0,0,0-7.93-7.89c-3.45-1.23-7.61-1.39-12.72-.49-2,.35-4,.83-5.92,1.29-2.25.53-4.58,1.09-6.92,1.45-3.48.55-8.16.53-10.61-2.65a.5.5,0,1,1,.79-.61c2.15,2.79,6.45,2.78,9.67,2.27,2.29-.36,4.61-.91,6.84-1.44,1.95-.46,4-.94,6-1.29,5.29-.94,9.61-.76,13.22.53a13.45,13.45,0,0,1,8.56,8.56.5.5,0,0,1-.35.62Z" style="fill: rgb(255, 255, 255); transform-origin: 282.478px 115.599px;" id="el7e1r4baumzo" class="animable"></path></g></g><g id="freepik--progess-bar--inject-1192" class="animable" style="transform-origin: 249.43px 413.67px;"><g id="freepik--progress-bar--inject-1192" class="animable" style="transform-origin: 249.43px 413.67px;"><path d="M418.6,418.57H80.26a3.44,3.44,0,0,1-3.43-3.43h0a3.43,3.43,0,0,1,3.43-3.43H418.6a3.43,3.43,0,0,1,3.43,3.43h0A3.44,3.44,0,0,1,418.6,418.57Z" style="fill: rgb(38, 50, 56); transform-origin: 249.43px 415.14px;" id="el57hoq3vlk1" class="animable"></path><path d="M416.72,415.64h-336a.5.5,0,0,1,0-1h336a.5.5,0,0,1,0,1Z" style="fill: rgb(255, 255, 255); transform-origin: 248.72px 415.14px;" id="elpcqmb1gvatr" class="animable"></path><g id="ellyzz1bg6r2n"><circle cx="100.44" cy="413.67" r="12.98" style="fill: rgb(255, 255, 255); transform-origin: 100.44px 413.67px; transform: rotate(-47.27deg);" class="animable" id="ele311sk56p6e"></circle></g><path d="M100.44,427.15a13.48,13.48,0,1,1,13.48-13.48A13.49,13.49,0,0,1,100.44,427.15Zm0-26a12.48,12.48,0,1,0,12.48,12.48A12.5,12.5,0,0,0,100.44,401.19Z" style="fill: rgb(38, 50, 56); transform-origin: 100.44px 413.67px;" id="elszpwm4h99wc" class="animable"></path><path d="M107.3,413.67a6.86,6.86,0,1,1-6.86-6.86A6.86,6.86,0,0,1,107.3,413.67Z" style="fill: #7EFFA4; transform-origin: 100.44px 413.67px;" id="ele4vuw6w7cru" class="animable"></path><path d="M100.44,421a7.36,7.36,0,1,1,7.36-7.36A7.37,7.37,0,0,1,100.44,421Zm0-13.72a6.36,6.36,0,1,0,6.36,6.36A6.37,6.37,0,0,0,100.44,407.31Z" style="fill: rgb(38, 50, 56); transform-origin: 100.44px 413.64px;" id="eltdoexm5j3un" class="animable"></path></g></g><defs>     <filter id="active" height="200%">         <feMorphology in="SourceAlpha" result="DILATED" operator="dilate" radius="2"></feMorphology>                <feFlood flood-color="#32DFEC" flood-opacity="1" result="PINK"></feFlood>        <feComposite in="PINK" in2="DILATED" operator="in" result="OUTLINE"></feComposite>        <feMerge>            <feMergeNode in="OUTLINE"></feMergeNode>            <feMergeNode in="SourceGraphic"></feMergeNode>        </feMerge>    </filter>    <filter id="hover" height="200%">        <feMorphology in="SourceAlpha" result="DILATED" operator="dilate" radius="2"></feMorphology>                <feFlood flood-color="#ff0000" flood-opacity="0.5" result="PINK"></feFlood>        <feComposite in="PINK" in2="DILATED" operator="in" result="OUTLINE"></feComposite>        <feMerge>            <feMergeNode in="OUTLINE"></feMergeNode>            <feMergeNode in="SourceGraphic"></feMergeNode>        </feMerge>            <feColorMatrix type="matrix" values="0   0   0   0   0                0   1   0   0   0                0   0   0   0   0                0   0   0   1   0 "></feColorMatrix>    </filter></defs></svg>